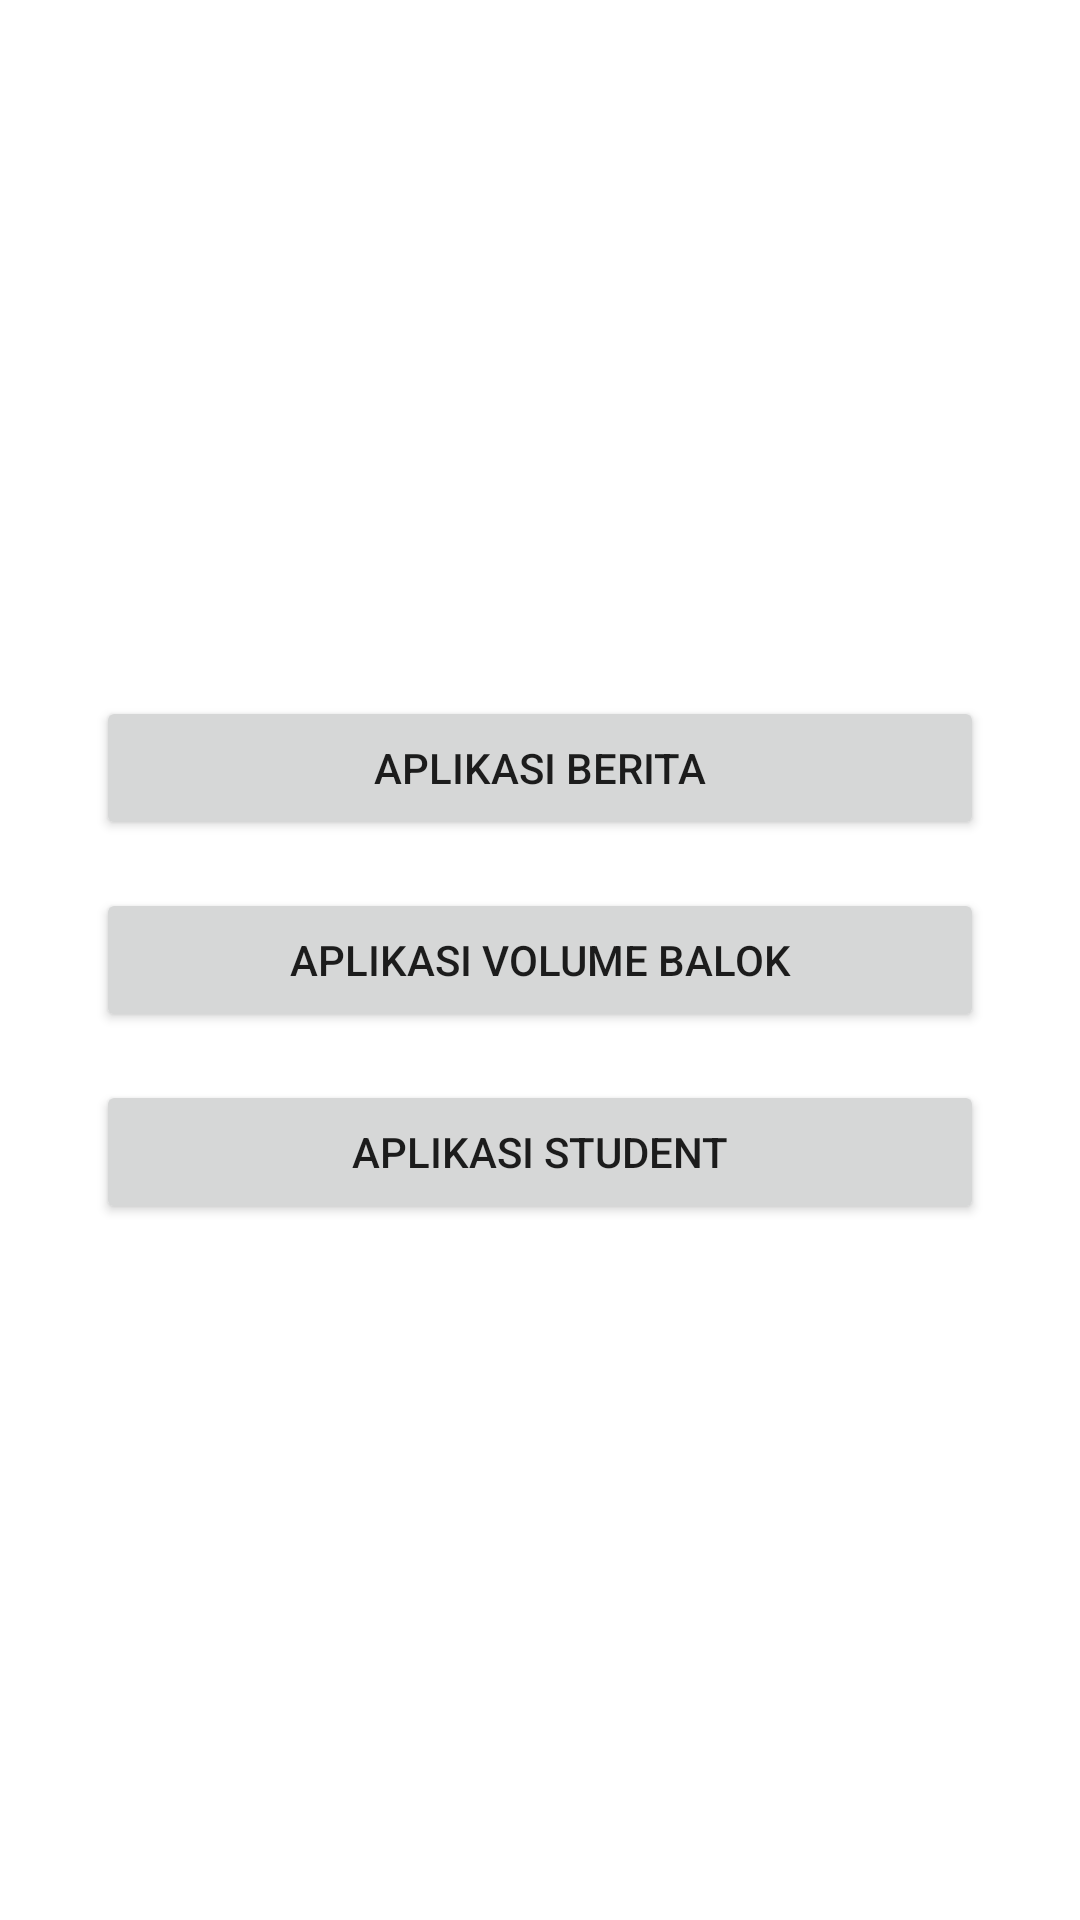

Write the Android layout XML for this screen, with the resource values it uses.
<!-- AndroidManifest.xml: application theme Theme.Chapter4Topic1 -->
<!-- res/layout/activity_main.xml -->
<?xml version="1.0" encoding="utf-8"?>
<androidx.constraintlayout.widget.ConstraintLayout
    xmlns:android="http://schemas.android.com/apk/res/android"
    xmlns:app="http://schemas.android.com/apk/res-auto"
    xmlns:tools="http://schemas.android.com/tools"
    android:layout_width="match_parent"
    android:layout_height="match_parent"
    tools:context=".MainActivity">

    <Button
        android:id="@+id/buttonViewModel"
        android:layout_width="match_parent"
        android:layout_height="wrap_content"
        android:layout_marginStart="32dp"
        android:layout_marginEnd="32dp"
        android:text="Aplikasi Volume Balok"
        app:layout_constraintBottom_toBottomOf="parent"
        app:layout_constraintEnd_toEndOf="parent"
        app:layout_constraintStart_toStartOf="parent"
        app:layout_constraintTop_toTopOf="parent" />

    <Button
        android:id="@+id/buttonBerita"
        android:layout_width="match_parent"
        android:layout_height="wrap_content"
        android:layout_marginStart="32dp"
        android:layout_marginEnd="32dp"
        android:layout_marginBottom="16dp"
        android:text="Aplikasi Berita"
        app:layout_constraintBottom_toTopOf="@+id/buttonViewModel"
        app:layout_constraintEnd_toEndOf="parent"
        app:layout_constraintStart_toStartOf="parent" />

    <Button
        android:id="@+id/buttonStudent"
        android:layout_width="match_parent"
        android:layout_height="wrap_content"
        android:layout_marginStart="32dp"
        android:layout_marginTop="16dp"
        android:layout_marginEnd="32dp"
        android:text="Aplikasi Student"
        app:layout_constraintEnd_toEndOf="parent"
        app:layout_constraintStart_toStartOf="parent"
        app:layout_constraintTop_toBottomOf="@+id/buttonViewModel" />

</androidx.constraintlayout.widget.ConstraintLayout>
<!-- resources referenced by this layout -->
<resources>
  <style name="Theme.Chapter4Topic1" parent="Theme.MaterialComponents.DayNight.DarkActionBar">
          
          <item name="colorPrimary">@color/custom</item>
          <item name="colorPrimaryVariant">@color/custom2</item>
          <item name="colorOnPrimary">@color/white</item>
          
          <item name="colorSecondary">@color/teal_200</item>
          <item name="colorSecondaryVariant">@color/teal_700</item>
          <item name="colorOnSecondary">@color/black</item>
          
          <item name="android:statusBarColor" tools:targetApi="l">?attr/colorPrimaryVariant</item>
          
      </style>
  <color name="custom">#9C27B0</color>
  <color name="custom2">#691777</color>
  <color name="white">#FFFFFFFF</color>
  <color name="teal_200">#FF03DAC5</color>
  <color name="teal_700">#FF018786</color>
  <color name="black">#FF000000</color>
</resources>
